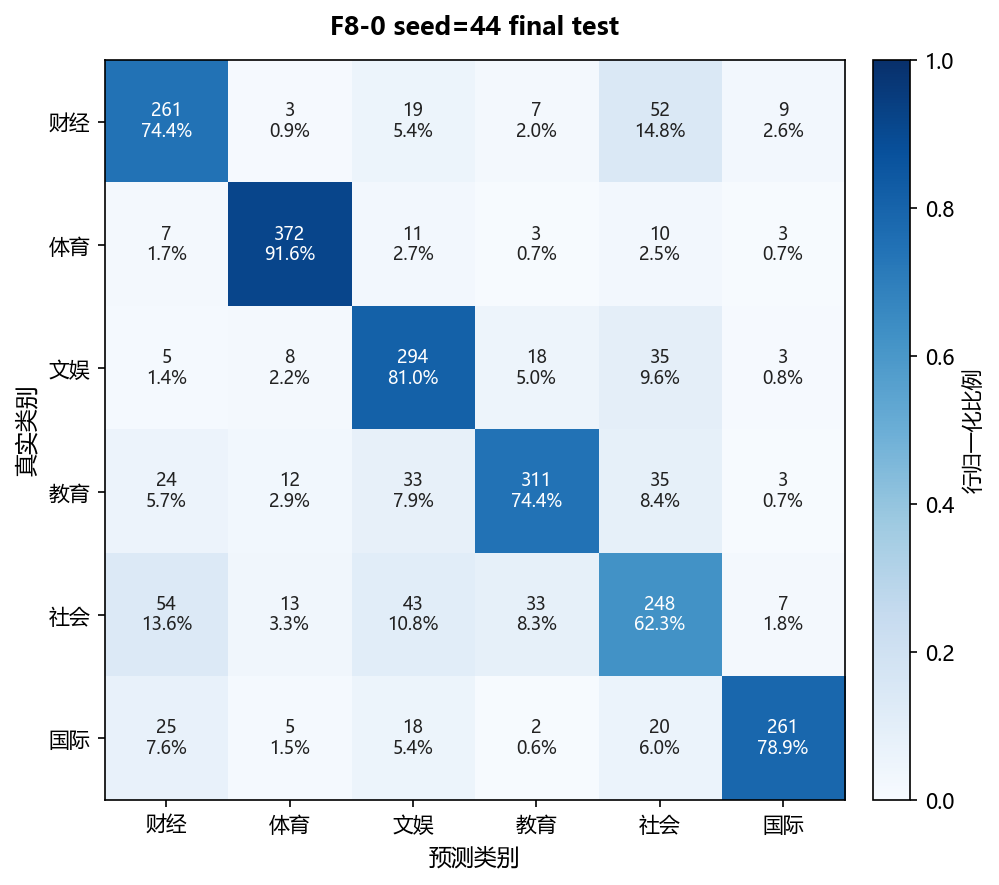

The data file committed next to this chart (first rows):
group, seed, true_category, predicted_category, count
F8-0, 44, 财经, 财经, 261
F8-0, 44, 财经, 体育, 3
F8-0, 44, 财经, 文娱, 19
F8-0, 44, 财经, 教育, 7
F8-0, 44, 财经, 社会, 52
F8-0, 44, 财经, 国际, 9
F8-0, 44, 体育, 财经, 7
F8-0, 44, 体育, 体育, 372
F8-0, 44, 体育, 文娱, 11
F8-0, 44, 体育, 教育, 3
F8-0, 44, 体育, 社会, 10
F8-0, 44, 体育, 国际, 3
F8-0, 44, 文娱, 财经, 5
F8-0, 44, 文娱, 体育, 8
F8-0, 44, 文娱, 文娱, 294
F8-0, 44, 文娱, 教育, 18
F8-0, 44, 文娱, 社会, 35
F8-0, 44, 文娱, 国际, 3
F8-0, 44, 教育, 财经, 24
F8-0, 44, 教育, 体育, 12
F8-0, 44, 教育, 文娱, 33
F8-0, 44, 教育, 教育, 311
F8-0, 44, 教育, 社会, 35
F8-0, 44, 教育, 国际, 3
F8-0, 44, 社会, 财经, 54
F8-0, 44, 社会, 体育, 13
F8-0, 44, 社会, 文娱, 43
F8-0, 44, 社会, 教育, 33
F8-0, 44, 社会, 社会, 248
F8-0, 44, 社会, 国际, 7
F8-0, 44, 国际, 财经, 25
F8-0, 44, 国际, 体育, 5
F8-0, 44, 国际, 文娱, 18
F8-0, 44, 国际, 教育, 2
F8-0, 44, 国际, 社会, 20
F8-0, 44, 国际, 国际, 261
